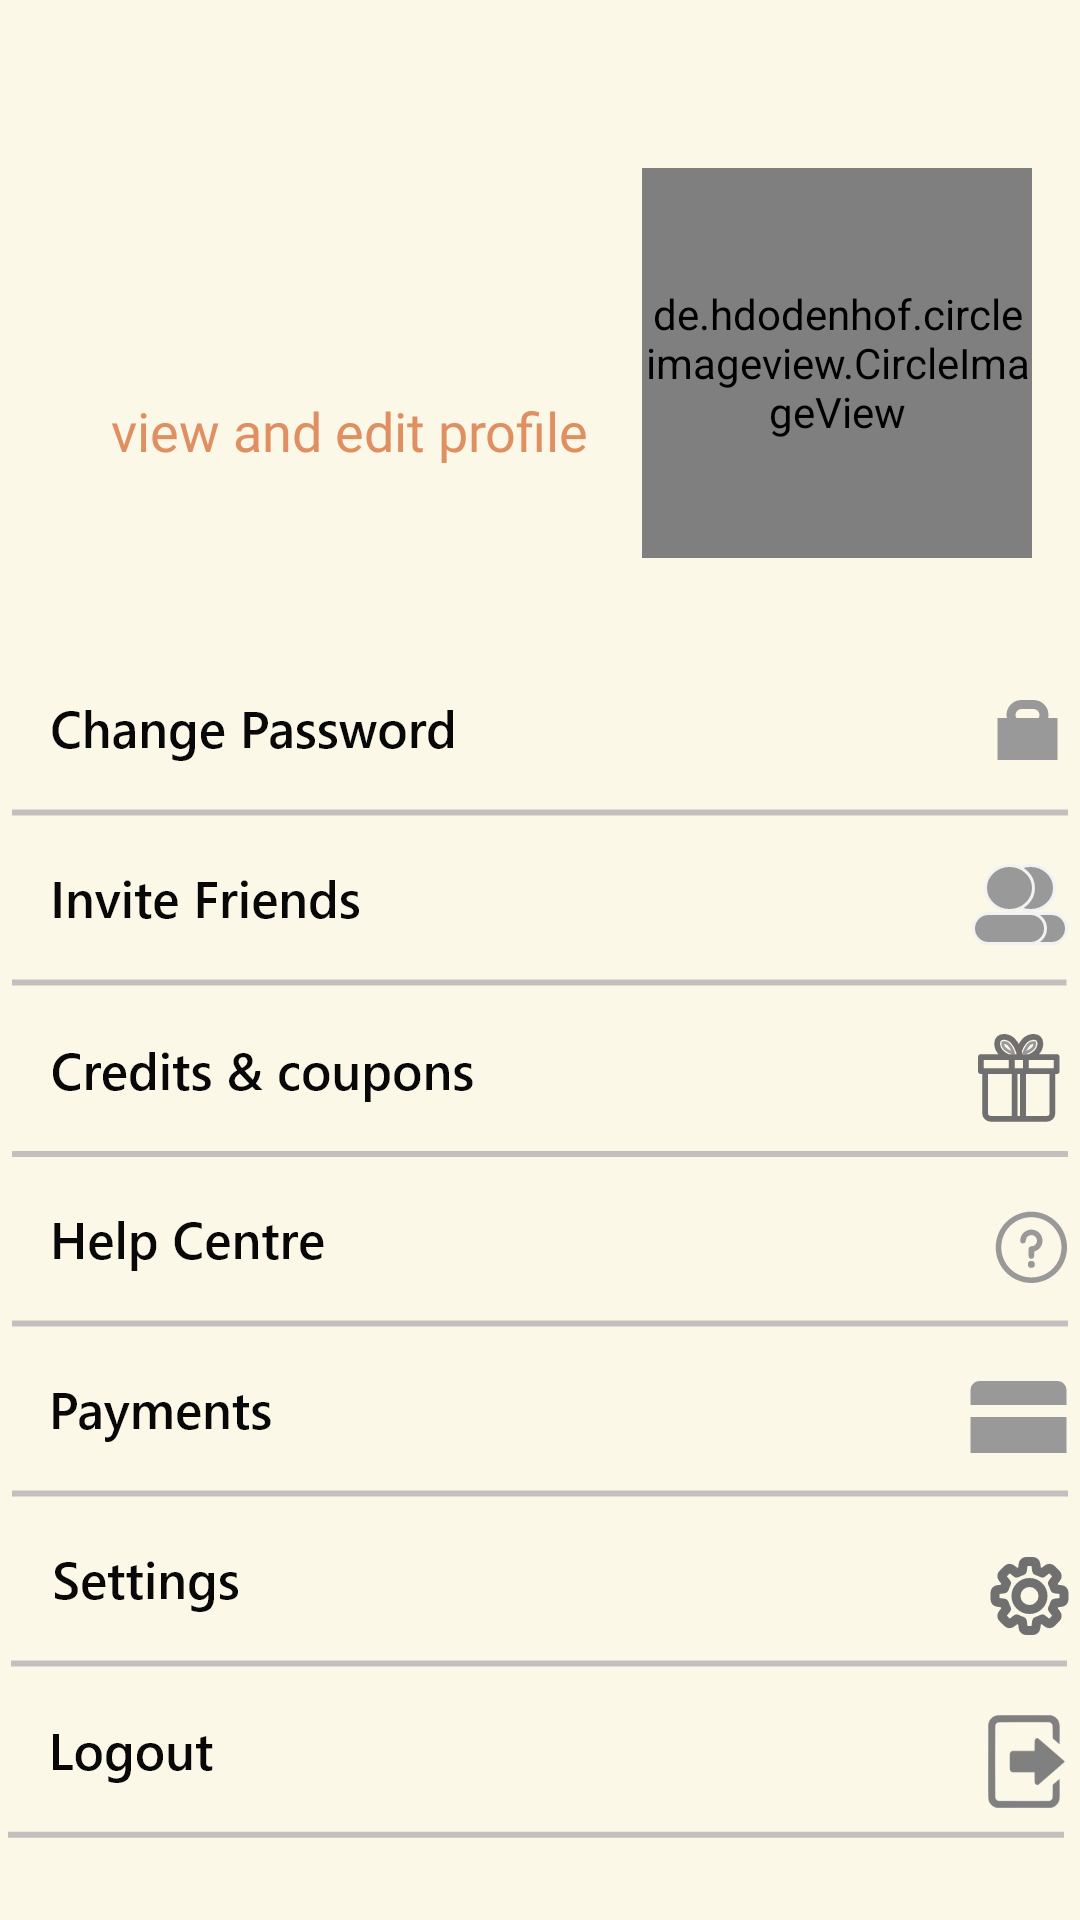

Here is an Android app screen rendered from its layout file. Give the layout XML and the strings, colors and styles it references.
<!-- AndroidManifest.xml: application theme Theme.ShoppingApp -->
<!-- res/layout/fragment_profile.xml -->
<?xml version="1.0" encoding="utf-8"?>
<layout xmlns:android="http://schemas.android.com/apk/res/android"
    xmlns:app="http://schemas.android.com/apk/res-auto"
    xmlns:tools="http://schemas.android.com/tools">

    <androidx.constraintlayout.widget.ConstraintLayout
        android:layout_width="match_parent"
        android:layout_height="match_parent"
        android:background="#FCF8E8">

        <de.hdodenhof.circleimageview.CircleImageView
            android:id="@+id/profile_image"
            android:layout_width="130dp"
            android:layout_height="130dp"
            android:src="@drawable/img2"
            app:civ_border_color="#FF000000"
            app:civ_border_width="2dp"

            app:layout_constraintBottom_toBottomOf="parent"
            app:layout_constraintEnd_toEndOf="parent"
            app:layout_constraintHorizontal_bias="0.93"
            app:layout_constraintStart_toStartOf="parent"
            app:layout_constraintTop_toTopOf="parent"
            app:layout_constraintVertical_bias="0.110000014" />

        <ImageButton
            android:id="@+id/logout"
            android:layout_width="wrap_content"
            android:layout_height="wrap_content"
            android:layout_marginTop="16dp"
            android:background="@drawable/log"
            android:text="logout"
            app:layout_constraintEnd_toEndOf="parent"

            app:layout_constraintStart_toStartOf="parent"
            app:layout_constraintTop_toBottomOf="@+id/settings" />

        <ImageButton
            android:id="@+id/change_pass"
            android:layout_width="wrap_content"
            android:layout_height="wrap_content"
            android:background="@drawable/change"
            android:paddingBottom="4dp"
            app:layout_constraintBottom_toBottomOf="parent"
            app:layout_constraintEnd_toEndOf="parent"
            app:layout_constraintStart_toStartOf="parent"
            app:layout_constraintTop_toBottomOf="@+id/profile_image"
            app:layout_constraintVertical_bias="0.110000014" />

        <ImageButton
            android:id="@+id/invite_friends"
            android:layout_width="wrap_content"
            android:layout_height="wrap_content"
            android:layout_marginTop="16dp"
            android:background="@drawable/invite"
            android:paddingBottom="4dp"
            app:layout_constraintEnd_toEndOf="parent"
            app:layout_constraintStart_toStartOf="parent"
            app:layout_constraintTop_toBottomOf="@+id/change_pass" />

        <ImageButton
            android:id="@+id/credits"
            android:layout_width="wrap_content"
            android:layout_height="wrap_content"
            android:layout_marginTop="16dp"
            android:background="@drawable/credits"
            android:paddingBottom="4dp"
            app:layout_constraintEnd_toEndOf="parent"
            app:layout_constraintStart_toStartOf="parent"
            app:layout_constraintTop_toBottomOf="@+id/invite_friends" />

        <ImageButton
            android:id="@+id/Help"
            android:layout_width="wrap_content"
            android:layout_height="wrap_content"
            android:layout_marginTop="16dp"
            android:background="@drawable/help"
            android:paddingBottom="4dp"
            app:layout_constraintEnd_toEndOf="parent"
            app:layout_constraintStart_toStartOf="parent"
            app:layout_constraintTop_toBottomOf="@+id/credits" />

        <ImageButton
            android:id="@+id/payments"
            android:layout_width="wrap_content"
            android:layout_height="wrap_content"
            android:layout_marginTop="16dp"
            android:background="@drawable/payment"
            android:paddingBottom="4dp"
            app:layout_constraintEnd_toEndOf="parent"
            app:layout_constraintStart_toStartOf="parent"
            app:layout_constraintTop_toBottomOf="@+id/Help" />

        <ImageButton
            android:id="@+id/settings"
            android:layout_width="wrap_content"
            android:layout_height="wrap_content"
            android:layout_marginTop="16dp"
            android:background="@drawable/setting"
            android:paddingBottom="4dp"
            app:layout_constraintEnd_toEndOf="parent"
            app:layout_constraintStart_toStartOf="parent"
            app:layout_constraintTop_toBottomOf="@+id/payments" />

        <TextView
            android:id="@+id/name"
            android:layout_width="wrap_content"
            android:layout_height="wrap_content"
            android:fontFamily="@font/calistobold_mmt"
            android:text=""
            android:textColor="@color/black"
            android:textSize="31dp"
            app:layout_constraintBottom_toBottomOf="parent"
            app:layout_constraintEnd_toEndOf="parent"
            app:layout_constraintHorizontal_bias="0.094"
            app:layout_constraintStart_toStartOf="parent"
            app:layout_constraintTop_toTopOf="parent"
            app:layout_constraintVertical_bias="0.13" />

        <TextView
            android:id="@+id/Edit"
            android:layout_width="wrap_content"
            android:layout_height="wrap_content"
            android:layout_marginStart="3dp"
            android:layout_marginTop="12dp"
            android:fontFamily="@font/calistobold_mmt"
            android:text="@string/Viewandedit"
            android:textColor="@color/orange"
            android:textSize="18dp"
            app:layout_constraintStart_toStartOf="@+id/name"
            app:layout_constraintTop_toBottomOf="@+id/name" />


    </androidx.constraintlayout.widget.ConstraintLayout>
</layout>
<!-- resources referenced by this layout -->
<resources>
  <color name="black">#FF000000</color>
  <color name="orange">#e08f62</color>
  <!-- drawable change: png bitmap (drawable-hdpi, 3742 bytes) -->
  <!-- drawable credits: png bitmap (drawable-hdpi, 4391 bytes) -->
  <!-- drawable help: png bitmap (drawable-hdpi, 3708 bytes) -->
  <!-- drawable img2: png bitmap (drawable-hdpi, 502409 bytes) -->
  <!-- drawable invite: png bitmap (drawable-hdpi, 4450 bytes) -->
  <!-- drawable log: png bitmap (drawable-hdpi, 3867 bytes) -->
  <!-- drawable payment: png bitmap (drawable-hdpi, 2627 bytes) -->
  <!-- drawable setting: png bitmap (drawable-hdpi, 3739 bytes) -->
  <string name="Viewandedit">view and edit profile</string>
  <style name="Theme.ShoppingApp" parent="Theme.MaterialComponents.Light.NoActionBar">
          
          <item name="colorPrimary">@color/purple_500</item>
          <item name="colorPrimaryVariant">@color/offWhite</item>
          <item name="colorOnPrimary">@color/white</item>
          
          <item name="colorSecondary">@color/teal_200</item>
          <item name="colorSecondaryVariant">@color/teal_700</item>
          <item name="colorOnSecondary">@color/black</item>
          
          <item name="android:statusBarColor" tools:targetApi="l">@color/appcolor</item>
          
  
  
      </style>
  <color name="purple_500">#FF6200EE</color>
  <color name="offWhite">#FCF8E8</color>
  <color name="white">#FFFFFFFF</color>
  <color name="teal_200">#FF03DAC5</color>
  <color name="teal_700">#FF018786</color>
  <color name="appcolor">#FCF8E8</color>
</resources>
